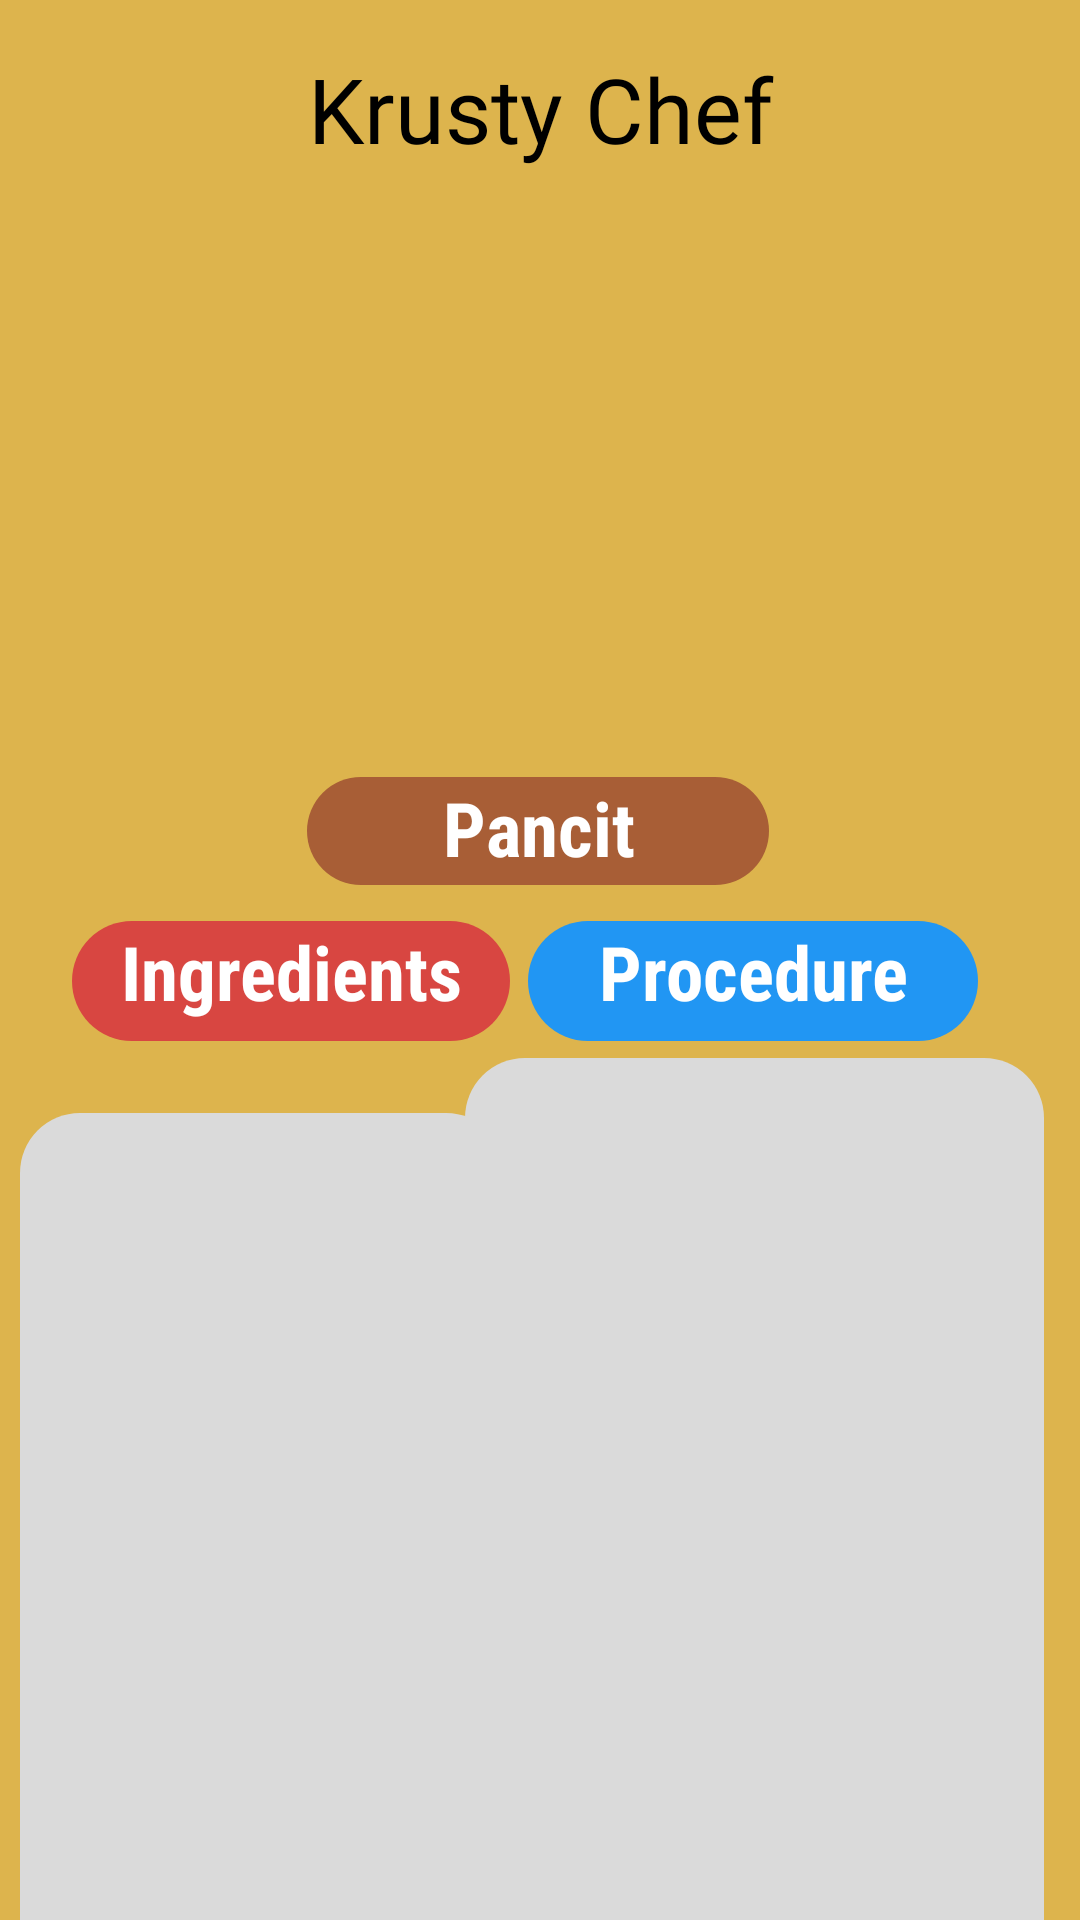

Here is an Android app screen rendered from its layout file. Give the layout XML and the strings, colors and styles it references.
<!-- AndroidManifest.xml: application theme Theme.RecipeApp_KrustyChef -->
<!-- res/layout/activity_pancit_screen.xml -->
<?xml version="1.0" encoding="utf-8"?>
<androidx.constraintlayout.widget.ConstraintLayout xmlns:android="http://schemas.android.com/apk/res/android"
    xmlns:app="http://schemas.android.com/apk/res-auto"
    xmlns:tools="http://schemas.android.com/tools"
    android:id="@+id/main"
    android:layout_width="match_parent"
    android:layout_height="match_parent"
    android:background="#DDB44D"
    tools:context=".Pancit_Screen">

    <TextView
        android:id="@+id/txtView"
        android:layout_width="173dp"
        android:layout_height="40dp"
        android:layout_marginTop="16dp"
        android:fontFamily="@font/krabby"
        android:text="@string/pancit_krustychef"
        android:textAlignment="center"
        android:textColor="@color/black"
        android:textSize="30sp"
        app:layout_constraintEnd_toEndOf="parent"
        app:layout_constraintStart_toStartOf="parent"
        app:layout_constraintTop_toTopOf="parent"
        tools:ignore="TextSizeCheck" />

    <ImageView
        android:id="@+id/backbtn"
        android:layout_width="34dp"
        android:layout_height="42dp"
        app:layout_constraintBottom_toBottomOf="parent"
        app:layout_constraintEnd_toEndOf="parent"
        app:layout_constraintHorizontal_bias="0.042"
        app:layout_constraintStart_toStartOf="parent"
        app:layout_constraintTop_toTopOf="parent"
        app:layout_constraintVertical_bias="0.023"
        app:srcCompat="@drawable/leftarrow"
        tools:ignore="ContentDescription" />


    <ImageView
        android:id="@+id/imageView3"
        android:layout_width="274dp"
        android:layout_height="162dp"
        app:layout_constraintBottom_toBottomOf="parent"
        app:layout_constraintEnd_toEndOf="parent"
        app:layout_constraintHorizontal_bias="0.495"
        app:layout_constraintStart_toStartOf="parent"
        app:layout_constraintTop_toTopOf="parent"
        app:layout_constraintVertical_bias="0.178"
        app:srcCompat="@drawable/pancit"
        tools:ignore="ContentDescription" />

    <TextView
        android:id="@+id/textView2"
        android:layout_width="154dp"
        android:layout_height="36dp"
        android:layout_marginTop="12dp"
        android:background="@drawable/rounded_corner"
        android:backgroundTint="#A85E36"
        android:fontFamily="sans-serif-condensed"
        android:text="@string/homescreen_dish3"
        android:textAlignment="center"
        android:textColor="#FFFFFF"
        android:textSize="25sp"
        android:textStyle="bold"
        app:layout_constraintEnd_toEndOf="parent"
        app:layout_constraintHorizontal_bias="0.497"
        app:layout_constraintStart_toStartOf="parent"
        app:layout_constraintTop_toBottomOf="@+id/imageView3"
        tools:ignore="MissingConstraints,TextSizeCheck" />

    <TextView
        android:id="@+id/textView3"
        android:layout_width="146dp"
        android:layout_height="40dp"
        android:layout_marginStart="24dp"
        android:layout_marginTop="12dp"
        android:background="@drawable/rounded_corner"
        android:backgroundTint="#D84641"
        android:fontFamily="sans-serif-condensed"
        android:text="@string/pancit_ingredients"
        android:textAlignment="center"
        android:textColor="#FFFFFF"
        android:textSize="25sp"
        android:textStyle="bold"
        app:layout_constraintStart_toStartOf="parent"
        app:layout_constraintTop_toBottomOf="@+id/textView2"
        tools:ignore="MissingConstraints,TextSizeCheck" />

    <TextView
        android:id="@+id/textView6"
        android:layout_width="162dp"
        android:layout_height="321dp"
        android:layout_marginStart="12dp"
        android:layout_marginTop="24dp"
        android:background="@drawable/rounded_corner"
        android:backgroundTint="#DADADA"
        android:paddingStart="10dp"
        android:paddingTop="10dp"
        android:text="@string/Displayingredients3"
        app:layout_constraintBottom_toBottomOf="parent"
        app:layout_constraintEnd_toStartOf="@+id/textView8"
        app:layout_constraintHorizontal_bias="0.292"
        app:layout_constraintStart_toStartOf="parent"
        app:layout_constraintTop_toBottomOf="@+id/textView3"
        app:layout_constraintVertical_bias="0.0"
        tools:ignore="RtlSymmetry" />

    <TextView
        android:id="@+id/textView7"
        android:layout_width="150dp"
        android:layout_height="40dp"
        android:layout_marginTop="12dp"
        android:layout_marginEnd="28dp"
        android:background="@drawable/rounded_corner"
        android:backgroundTint="#2196F3"
        android:fontFamily="sans-serif-condensed"
        android:text="@string/pancit_procedure"
        android:textAlignment="center"
        android:textColor="#FFFFFF"
        android:textSize="25sp"
        android:textStyle="bold"
        app:layout_constraintEnd_toEndOf="parent"
        app:layout_constraintStart_toEndOf="@+id/textView3"
        app:layout_constraintTop_toBottomOf="@+id/textView2"
        tools:ignore="MissingConstraints,TextSizeCheck" />

    <TextView
        android:id="@+id/textView8"
        android:layout_width="193dp"
        android:layout_height="329dp"

        android:layout_marginTop="12dp"
        android:layout_marginEnd="12dp"
        android:background="@drawable/rounded_corner"
        android:backgroundTint="#DADADA"
        android:paddingStart="10dp"
        android:text="@string/Displayprocedure3"
        app:layout_constraintBottom_toBottomOf="parent"
        app:layout_constraintEnd_toEndOf="parent"
        app:layout_constraintTop_toBottomOf="@+id/textView7"
        app:layout_constraintVertical_bias="0.135"
        tools:ignore="RtlSymmetry" />


</androidx.constraintlayout.widget.ConstraintLayout>
<!-- resources referenced by this layout -->
<resources>
  <!-- drawable rounded_corner (drawable) -->
  <?xml version="1.0" encoding="utf-8"?>
  <shape xmlns:android="http://schemas.android.com/apk/res/android"
      android:shape="rectangle">
      <corners android:radius="20dp" /> 
  
  </shape>
  <string name="Displayingredients3" />
  <string name="Displayprocedure3" />
  <string name="homescreen_dish3">Pancit</string>
  <string name="pancit_ingredients">Ingredients</string>
  <string name="pancit_krustychef">Krusty Chef</string>
  <string name="pancit_procedure">Procedure</string>
  <style name="Theme.RecipeApp_KrustyChef" parent="Base.Theme.RecipeApp_KrustyChef" />
  <style name="Base.Theme.RecipeApp_KrustyChef" parent="Theme.Material3.DayNight.NoActionBar">
          <item name="android:windowIsTranslucent">true</item>
          
          
          <item name="android:windowFullscreen">true</item>
      </style>
  <!-- not gathered from this repository: default colours our renderer supplied (Android Studio template values) -->
  <color name="black">#FF000000</color>
</resources>
